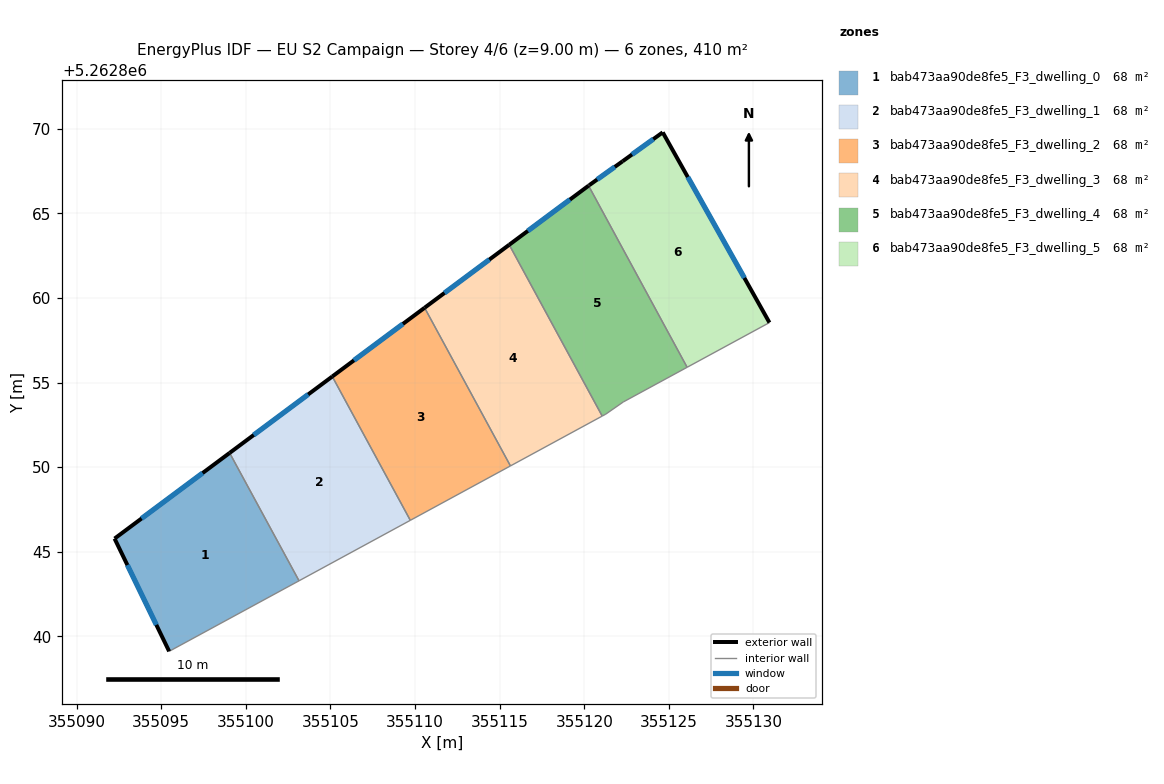
=== STOREY PLAN SPEC (per zone: floor XY polygon, exterior-wall plan segments, windows/doors) ===
zone 1: bab473aa90de8fe5_F3_dwelling_0  (68.4 m²)
  floor: (355099.04, 5262850.84) (355103.15, 5262843.29) (355095.47, 5262839.12) (355092.24, 5262845.78)
  exterior wall: (355092.24, 5262845.78) – (355095.47, 5262839.12)  [7.4 m]
    window: (355093.00, 5262844.22) – (355094.71, 5262840.68)  [6.2 m²]
  exterior wall: (355099.04, 5262850.84) – (355092.24, 5262845.78)  [8.5 m]
    window: (355097.45, 5262849.65) – (355093.84, 5262846.97)  [7.2 m²]
  interior walls: 2
zone 2: bab473aa90de8fe5_F3_dwelling_1  (68.4 m²)
  floor: (355105.11, 5262855.36) (355109.72, 5262846.86) (355103.15, 5262843.29) (355099.04, 5262850.84)
  exterior wall: (355105.11, 5262855.36) – (355099.04, 5262850.84)  [7.6 m]
    window: (355103.68, 5262854.30) – (355100.47, 5262851.90)  [6.4 m²]
  interior walls: 3
zone 3: bab473aa90de8fe5_F3_dwelling_2  (68.4 m²)
  floor: (355110.57, 5262859.42) (355115.64, 5262850.07) (355109.72, 5262846.86) (355105.11, 5262855.36)
  exterior wall: (355110.57, 5262859.42) – (355105.11, 5262855.36)  [6.8 m]
    window: (355109.28, 5262858.47) – (355106.39, 5262856.31)  [5.7 m²]
  interior walls: 3
zone 4: bab473aa90de8fe5_F3_dwelling_3  (68.4 m²)
  floor: (355115.57, 5262863.14) (355121.06, 5262853.02) (355115.64, 5262850.07) (355110.57, 5262859.42)
  exterior wall: (355115.57, 5262863.14) – (355110.57, 5262859.42)  [6.2 m]
    window: (355114.39, 5262862.27) – (355111.74, 5262860.29)  [5.3 m²]
  interior walls: 3
zone 5: bab473aa90de8fe5_F3_dwelling_4  (68.4 m²)
  floor: (355120.26, 5262866.63) (355126.08, 5262855.90) (355122.31, 5262853.85) (355121.27, 5262853.13) (355121.06, 5262853.02) (355115.57, 5262863.14)
  exterior wall: (355120.26, 5262866.63) – (355115.57, 5262863.14)  [5.8 m]
    window: (355119.15, 5262865.81) – (355116.67, 5262863.96)  [4.9 m²]
  interior walls: 5
zone 6: bab473aa90de8fe5_F3_dwelling_5  (68.4 m²)
  floor: (355124.64, 5262869.79) (355130.94, 5262858.54) (355126.08, 5262855.90) (355120.26, 5262866.63) (355120.30, 5262866.67) (355122.27, 5262868.08)
  exterior wall: (355120.30, 5262866.67) – (355120.26, 5262866.63)  [0.1 m]
  exterior wall: (355122.27, 5262868.08) – (355120.30, 5262866.67)  [2.4 m]
    window: (355121.80, 5262867.75) – (355120.76, 5262867.00)  [2.0 m²]
  exterior wall: (355124.64, 5262869.79) – (355122.27, 5262868.08)  [2.9 m]
    window: (355124.08, 5262869.38) – (355122.82, 5262868.48)  [2.5 m²]
  exterior wall: (355130.94, 5262858.54) – (355124.64, 5262869.79)  [12.9 m]
    window: (355129.46, 5262861.18) – (355126.12, 5262867.15)  [10.9 m²]
  interior walls: 2

=== DERIVED (storey summary) ===
Building: EU S2 Campaign
Storey: 4 of 6  (floor level z = 9.00 m)
Storey gross floor area: 410.2 m²
Zones on this storey: 6
  - bab473aa90de8fe5_F3_dwelling_0: floor 68.4 m²; exterior wall 15.9 m (47.6 m²); 2 window(s) 13.4 m²; WWR 28.1%
  - bab473aa90de8fe5_F3_dwelling_1: floor 68.4 m²; exterior wall 7.6 m (22.7 m²); 1 window(s) 6.4 m²; WWR 28.1%
  - bab473aa90de8fe5_F3_dwelling_2: floor 68.4 m²; exterior wall 6.8 m (20.4 m²); 1 window(s) 5.7 m²; WWR 28.1%
  - bab473aa90de8fe5_F3_dwelling_3: floor 68.4 m²; exterior wall 6.2 m (18.7 m²); 1 window(s) 5.3 m²; WWR 28.1%
  - bab473aa90de8fe5_F3_dwelling_4: floor 68.4 m²; exterior wall 5.8 m (17.5 m²); 1 window(s) 4.9 m²; WWR 28.1%
  - bab473aa90de8fe5_F3_dwelling_5: floor 68.4 m²; exterior wall 18.3 m (54.9 m²); 3 window(s) 15.4 m²; WWR 28.0%
Zone adjacency (shared interzone walls):
  - bab473aa90de8fe5_F3_dwelling_0 ↔ bab473aa90de8fe5_F3_dwelling_1
  - bab473aa90de8fe5_F3_dwelling_1 ↔ bab473aa90de8fe5_F3_dwelling_2
  - bab473aa90de8fe5_F3_dwelling_2 ↔ bab473aa90de8fe5_F3_dwelling_3
  - bab473aa90de8fe5_F3_dwelling_3 ↔ bab473aa90de8fe5_F3_dwelling_4
  - bab473aa90de8fe5_F3_dwelling_4 ↔ bab473aa90de8fe5_F3_dwelling_5